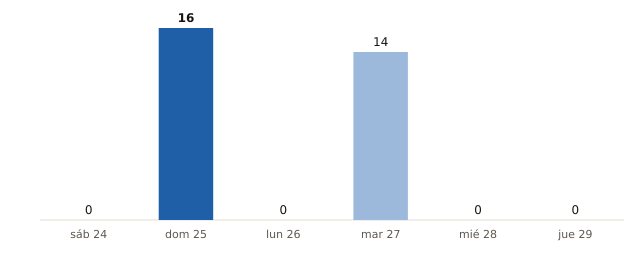

The data file committed next to this chart (first rows):
fecha, municipios_prob_90_o_mas
2026-10-24, 0
2026-10-25, 16
2026-10-26, 0
2026-10-27, 14
2026-10-28, 0
2026-10-29, 0
